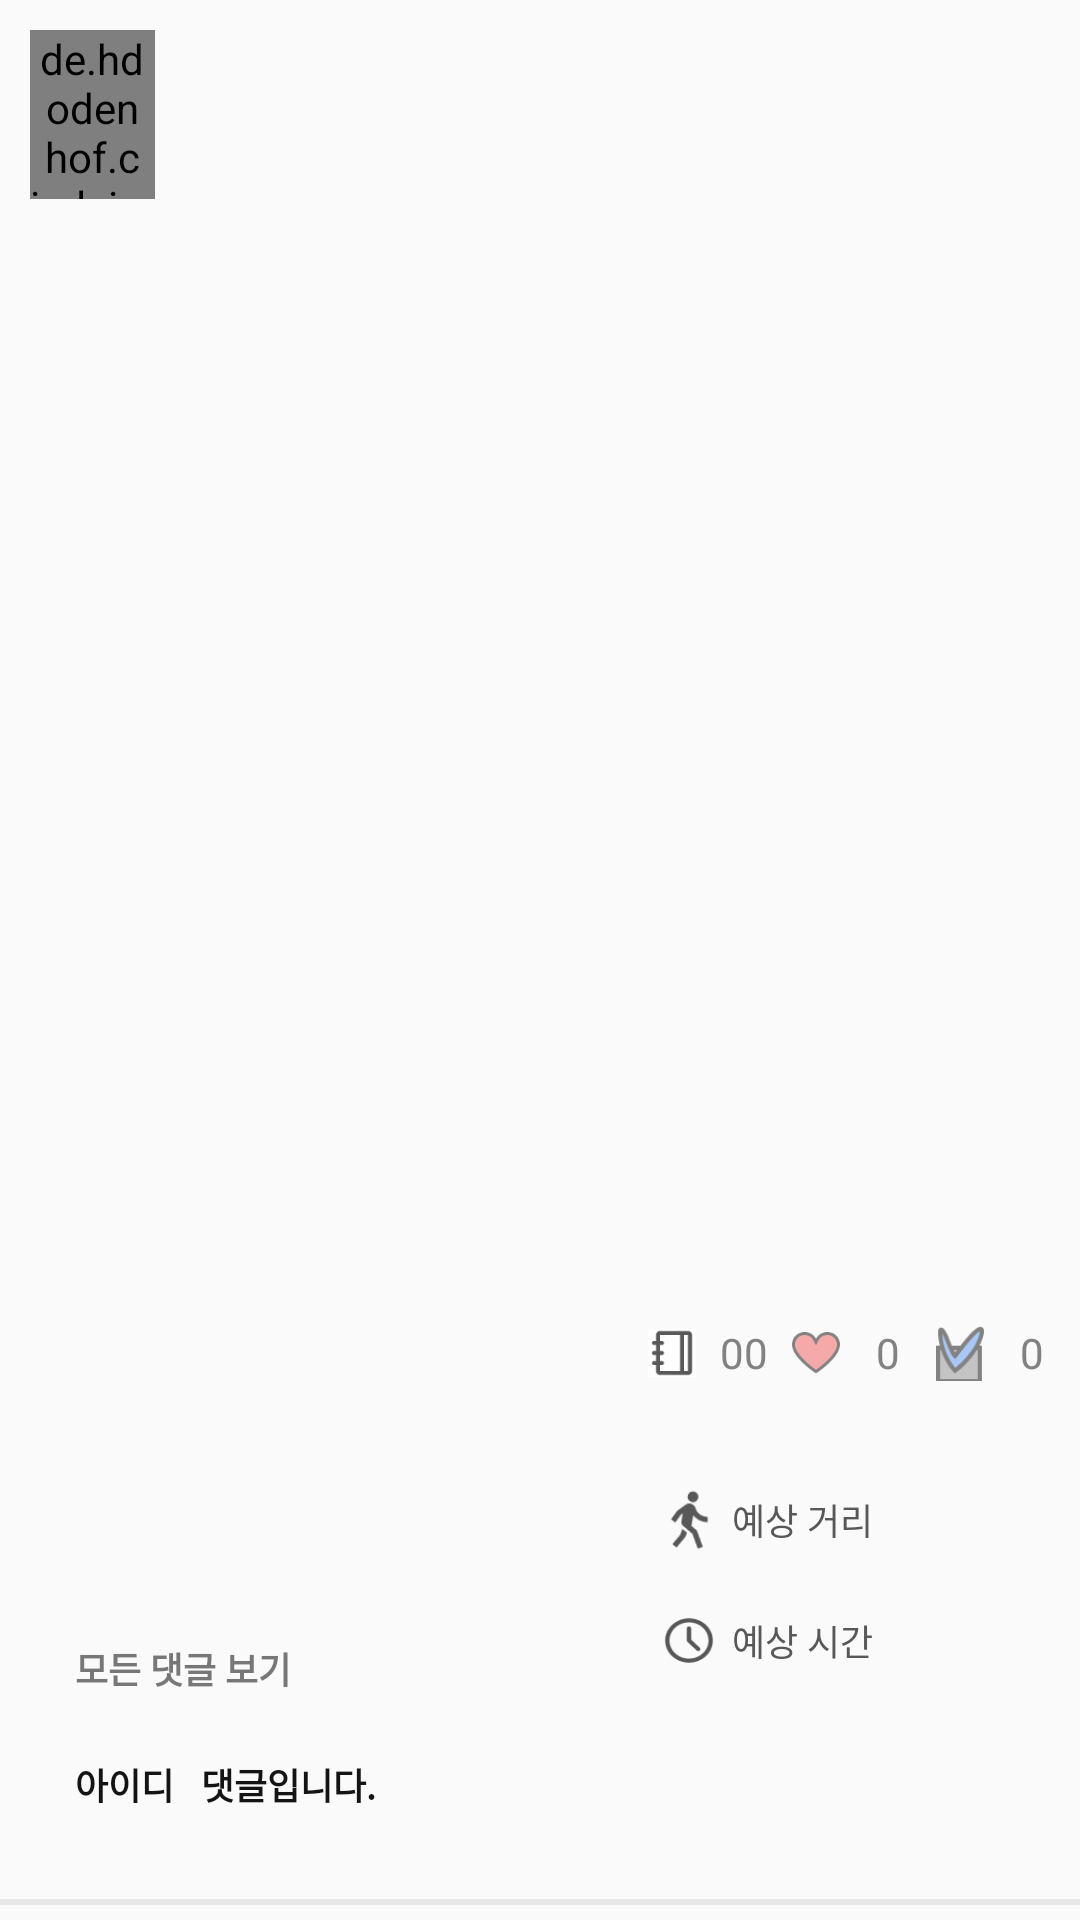

Reconstruct the res/layout file that produces this screen, plus the resources it refers to.
<!-- AndroidManifest.xml: application theme Theme.MaterialComponents.Light.NoActionBar.Bridge -->
<!-- res/layout/activity_list_item.xml -->
<?xml version="1.0" encoding="utf-8"?>
<LinearLayout
    android:id="@+id/list_linear"
    xmlns:android="http://schemas.android.com/apk/res/android" android:layout_width="match_parent"
    android:layout_height="500dp"
    android:orientation="vertical">

    <LinearLayout
        android:layout_width="match_parent"
        android:layout_height="0dp"
        android:layout_weight="9">
        <de.hdodenhof.circleimageview.CircleImageView
            android:id="@+id/list_profileImg"
            android:layout_margin="10dp"
            android:scaleType="centerCrop"
            android:layout_width="0dp"
            android:layout_height="match_parent"
            android:layout_weight="7"/>
        <TextView
            android:id="@+id/list_nick"
            android:fontFamily="@font/binggrae_bold"
            android:textSize="16sp"
            android:gravity="left|center"
            android:maxLines="1"
            android:ellipsize="end"
            android:layout_width="0dp"
            android:layout_height="match_parent"
            android:layout_weight="35"/>
        <TextView
            android:id="@+id/list_date"
            android:fontFamily="@font/binggrae"
            android:textSize="10sp"
            android:gravity="right|bottom"
            android:layout_width="0dp"
            android:layout_height="match_parent"
            android:layout_weight="15"/>
    </LinearLayout>
    <LinearLayout
        android:layout_width="match_parent"
        android:layout_height="0dp"
        android:layout_weight="40">

        <ImageView
            android:id="@+id/list_photo"
            android:background="#00000000"
            android:scaleType="centerCrop"
            android:layout_width="match_parent"
            android:layout_height="match_parent"/>

    </LinearLayout>
    <LinearLayout
        android:layout_width="match_parent"
        android:layout_height="0dp"
        android:layout_weight="25">
        <LinearLayout
            android:layout_width="0dp"
            android:layout_height="match_parent"
            android:layout_weight="15"
            android:orientation="vertical"
            android:padding="10dp">
            <LinearLayout
                android:layout_width="match_parent"
                android:layout_height="0dp"
                android:layout_weight="5">
                <TextView
                    android:id="@+id/list_title"
                    android:gravity="center|left"
                    android:fontFamily="@font/maplestory_bold"
                    android:textColor="#141414"
                    android:maxLines="1"
                    android:ellipsize="end"
                    android:textSize="14sp"
                    android:layout_width="match_parent"
                    android:layout_height="match_parent"/>
            </LinearLayout>
            <LinearLayout
                android:layout_width="match_parent"
                android:layout_height="0dp"
                android:layout_weight="10">
                <TextView
                    android:id="@+id/list_note"
                    android:gravity="center|left"
                    android:fontFamily="@font/maplestory_light"
                    android:textColor="#141414"
                    android:layout_marginLeft="10dp"
                    android:maxLines="4"
                    android:ellipsize="end"
                    android:textSize="12sp"
                    android:layout_width="match_parent"
                    android:layout_height="match_parent"/>
            </LinearLayout>
            <LinearLayout
                android:layout_width="match_parent"
                android:layout_height="0dp"
                android:layout_weight="10"
                android:orientation="vertical">
                <TextView
                    android:gravity="center|left"
                    android:text="모든 댓글 보기"
                    android:textColor="#777777"
                    android:textSize="12sp"
                    android:textStyle="bold"
                    android:layout_marginLeft="15dp"
                    android:layout_width="match_parent"
                    android:layout_height="0dp"
                    android:layout_weight="10"/>
                <TextView
                    android:id="@+id/list_reply"
                    android:gravity="center|left"
                    android:text="아이디   댓글입니다."
                    android:textColor="#141414"
                    android:maxLines="2"
                    android:ellipsize="end"
                    android:textSize="12sp"
                    android:textStyle="bold"
                    android:layout_marginLeft="15dp"
                    android:layout_width="match_parent"
                    android:layout_height="0dp"
                    android:layout_weight="15"/>
            </LinearLayout>
        </LinearLayout>
        <LinearLayout
            android:layout_width="0dp"
            android:layout_height="match_parent"
            android:layout_weight="10"
            android:orientation="vertical">
            <LinearLayout
                android:layout_width="match_parent"
                android:layout_height="0dp"
                android:layout_weight="10">
                <ImageView
                    android:src="@drawable/content_count"
                    android:layout_width="0dp"
                    android:layout_height="match_parent"
                    android:layout_weight="5"/>
                <TextView
                    android:id="@+id/list_contentCount"
                    android:text="00"
                    android:fontFamily="@font/maplestory_bold"
                    android:textColor="#828282"
                    android:textSize="14sp"
                    android:gravity="center"
                    android:layout_width="0dp"
                    android:layout_height="match_parent"
                    android:layout_weight="10"/>
                <ImageView
                    android:src="@drawable/follow_full"
                    android:layout_width="0dp"
                    android:layout_height="match_parent"
                    android:layout_weight="5"/>
                <TextView
                    android:id="@+id/list_contentFollow"
                    android:text="0"
                    android:fontFamily="@font/maplestory_bold"
                    android:textColor="#828282"
                    android:textSize="14sp"
                    android:gravity="center"
                    android:layout_width="0dp"
                    android:layout_height="match_parent"
                    android:layout_weight="10"/>
                <ImageView
                    android:src="@drawable/content_completion"
                    android:layout_width="0dp"
                    android:layout_height="match_parent"
                    android:layout_weight="5"/>
                <TextView
                    android:id="@+id/list_contentCompletion"
                    android:text="0"
                    android:fontFamily="@font/maplestory_bold"
                    android:textColor="#828282"
                    android:textSize="14sp"
                    android:gravity="center"
                    android:layout_width="0dp"
                    android:layout_height="match_parent"
                    android:layout_weight="10"/>
            </LinearLayout>
            <LinearLayout
                android:layout_width="match_parent"
                android:layout_height="0dp"
                android:layout_weight="20"
                android:orientation="vertical">
                <LinearLayout
                    android:layout_width="match_parent"
                    android:layout_height="0dp"
                    android:layout_weight="10">
                    <ImageView
                        android:padding="3dp"
                        android:src="@drawable/content_distance"
                        android:layout_width="0dp"
                        android:layout_height="match_parent"
                        android:layout_weight="4"/>
                    <TextView
                        android:text="예상 거리"
                        android:textSize="12sp"
                        android:fontFamily="@font/maplestory_bold"
                        android:textColor="#585858"
                        android:gravity="center"
                        android:layout_width="0dp"
                        android:layout_height="match_parent"
                        android:layout_weight="7"/>
                    <TextView
                        android:id="@+id/list_contentDistance"
                        android:fontFamily="@font/maplestory_bold"
                        android:textColor="#3182FC"
                        android:textSize="14sp"
                        android:gravity="center"
                        android:layout_width="0dp"
                        android:layout_height="match_parent"
                        android:layout_weight="10"/>
                </LinearLayout>
                <LinearLayout
                    android:layout_width="match_parent"
                    android:layout_height="0dp"
                    android:layout_weight="10">
                    <ImageView
                        android:padding="5dp"
                        android:src="@drawable/content_time"
                        android:layout_width="0dp"
                        android:layout_height="match_parent"
                        android:layout_weight="4"/>
                    <TextView
                        android:text="예상 시간"
                        android:textSize="12sp"
                        android:fontFamily="@font/maplestory_bold"
                        android:textColor="#585858"
                        android:gravity="center"
                        android:layout_width="0dp"
                        android:layout_height="match_parent"
                        android:layout_weight="7"/>
                    <TextView
                        android:id="@+id/list_contentTime"
                        android:fontFamily="@font/maplestory_bold"
                        android:textColor="#3182FC"
                        android:textSize="14sp"
                        android:gravity="center"
                        android:layout_width="0dp"
                        android:layout_height="match_parent"
                        android:layout_weight="10"/>
                </LinearLayout>
                <View
                    android:layout_width="match_parent"
                    android:layout_height="0dp"
                    android:layout_weight="15"/>
            </LinearLayout>
        </LinearLayout>
    </LinearLayout>

    <View
        android:layout_width="match_parent"
        android:layout_height="2dp"
        android:layout_marginTop="5dp"
        android:layout_marginBottom="5dp"
        android:background="#E6E6E6" />
</LinearLayout>
<!-- resources referenced by this layout -->
<resources>
  <!-- drawable content_completion: png bitmap (drawable, 1538 bytes) -->
  <!-- drawable content_count: png bitmap (drawable, 675 bytes) -->
  <!-- drawable content_distance: png bitmap (drawable, 1352 bytes) -->
  <!-- drawable content_time: png bitmap (drawable, 1250 bytes) -->
  <!-- drawable follow_full: png bitmap (drawable, 1881 bytes) -->
</resources>
